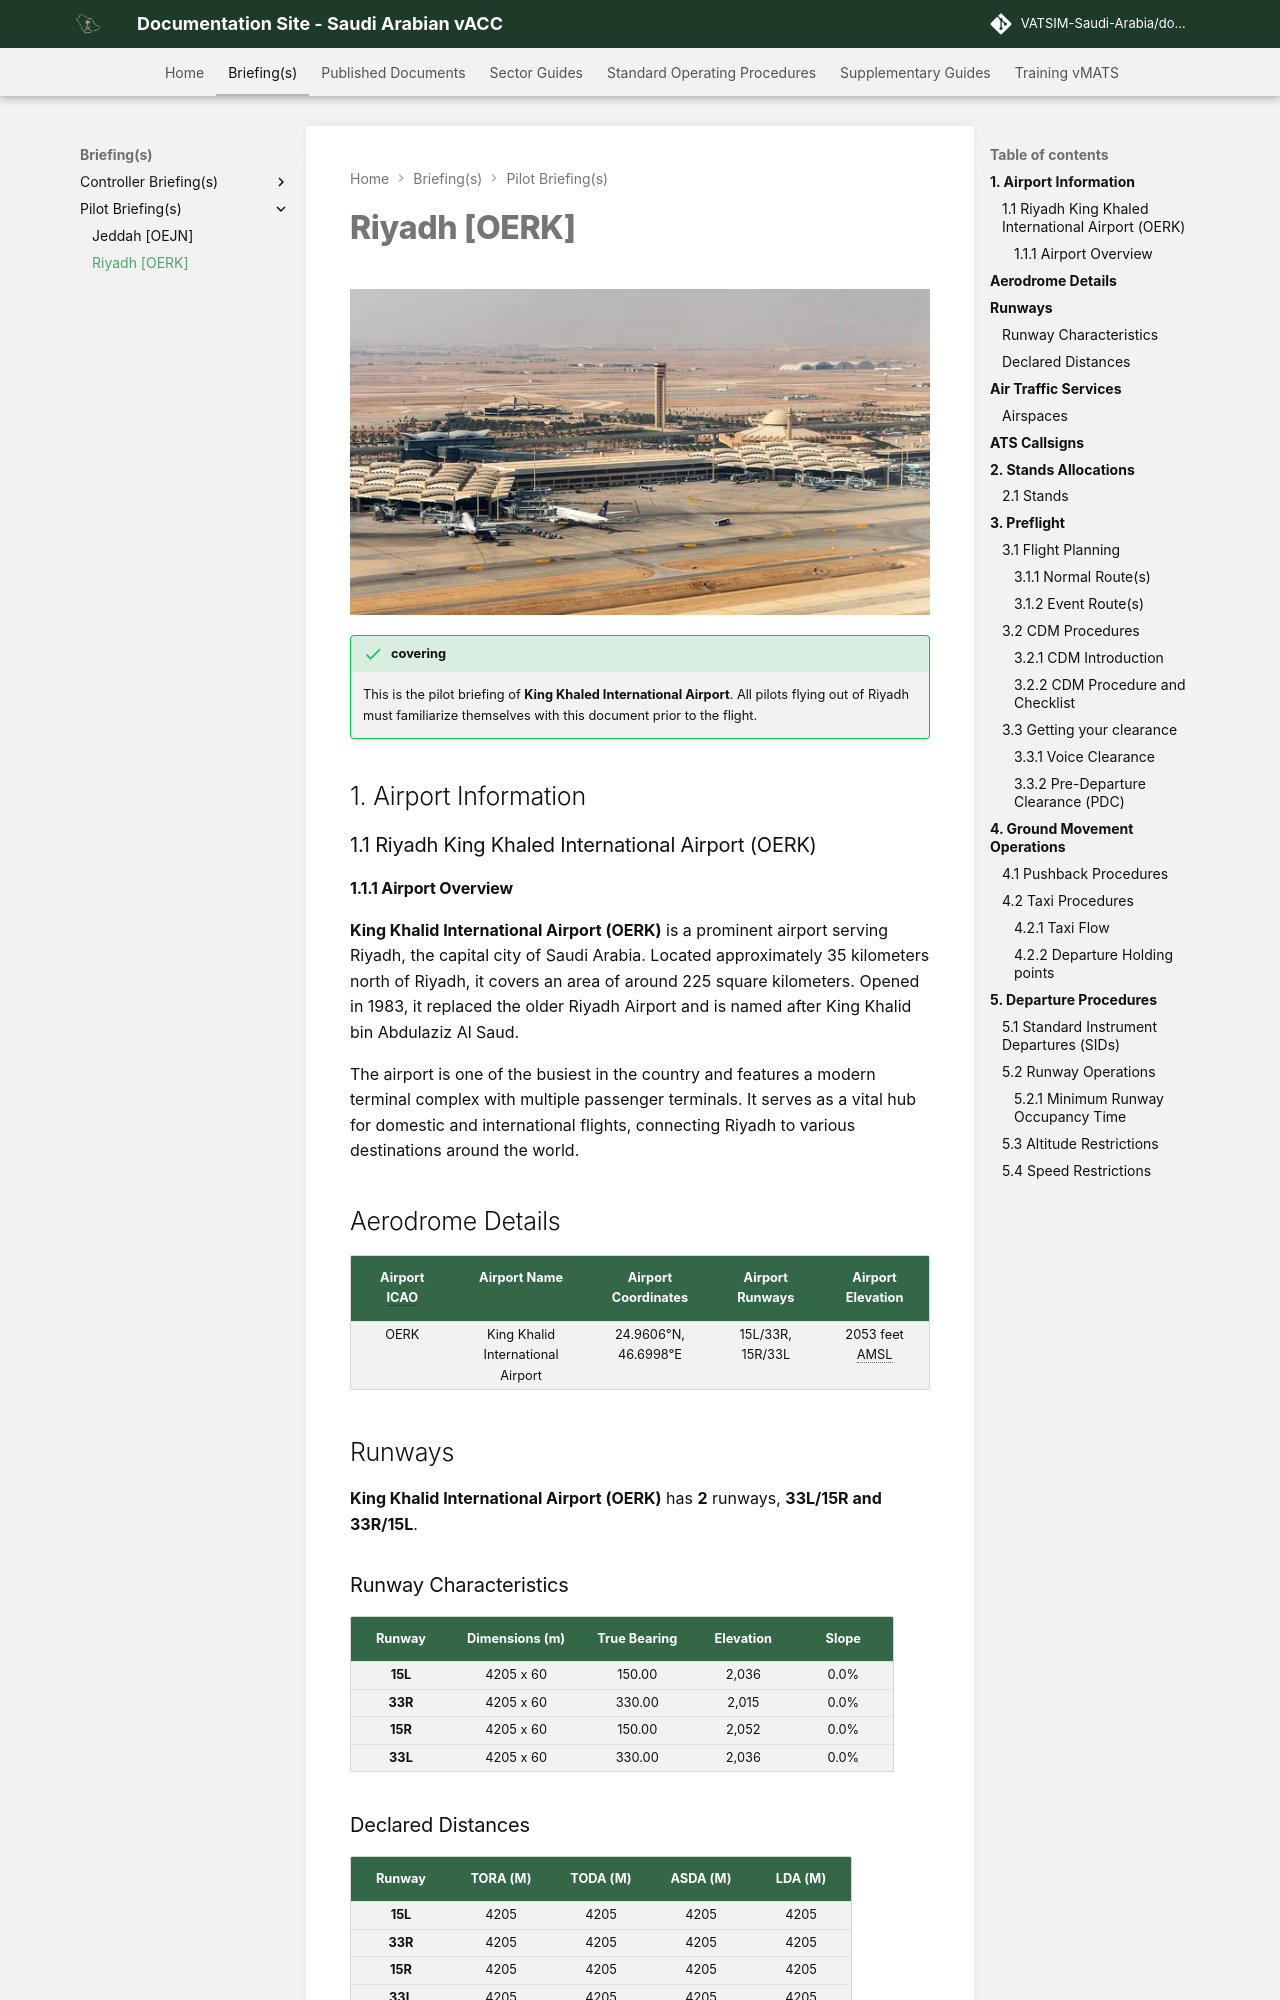

repository: VATSIM-Saudi-Arabia/documentation-site · page: Briefing(s)/Pilot-Briefing(s)/OERK/index.html · generator: mkdocs

---
title: "Riyadh [OERK]"
---

![Loading](imgs/oerk.png#center)

!!! success "covering" 
    This is the pilot briefing of **King Khaled International Airport**. All pilots flying out of Riyadh must familiarize themselves with this document prior to the flight.

## 1. Airport Information
### 1.1 Riyadh King Khaled International Airport (OERK)
#### 1.1.1 Airport Overview
**King Khalid International Airport (OERK)** is a prominent airport serving Riyadh, the capital city of Saudi Arabia. Located approximately 35 kilometers north of Riyadh, it covers an area of around 225 square kilometers. Opened in 1983, it replaced the older Riyadh Airport and is named after King Khalid bin Abdulaziz Al Saud.

The airport is one of the busiest in the country and features a modern terminal complex with multiple passenger terminals. It serves as a vital hub for domestic and international flights, connecting Riyadh to various destinations around the world.

## Aerodrome Details

| **Airport ICAO** |             Airport Name             | Airport Coordinates  |      Airport Runways      | Airport Elevation |
| :--------------: | :----------------------------------: | :------------------: | :-----------------------: | :---------------: |
|       OERK       | King Khalid International Airport    | 24.9606°N, 46.6998°E | 15L/33R, 15R/33L          |   2053 feet AMSL |

## Runways

**King Khalid International Airport (OERK)** has **2** runways, **33L/15R and 33R/15L**.

### Runway Characteristics

| Runway  | Dimensions (m) | True Bearing | Elevation | Slope  |
| :-----: | :------------: | :----------: | :-------: | :----: |
| **15L** |   4205 x 60    |    150.00    |   2,036   |  0.0%  |
| **33R** |   4205 x 60    |    330.00    |   2,015   |  0.0%  |
| **15R** |   4205 x 60    |    150.00    |   2,052   |  0.0%  |
| **33L** |   4205 x 60    |    330.00    |   2,036   |  0.0%  |

### Declared Distances

| **Runway** | **TORA (M)** | **TODA (M)** | **ASDA (M)** | **LDA (M)** |
| :--------: | :----------: | :----------: | :----------: | :---------: |
|  **15L**   |     4205     |     4205     |     4205     |    4205     |
|  **33R**   |     4205     |     4205     |     4205     |    4205     |
|  **15R**   |     4205     |     4205     |     4205     |    4205     |
|  **33L**   |     4205     |     4205     |     4205     |    4205     |

## Air Traffic Services

**King Khalid International Airport (OERK)** is a fully controlled airport.

### Airspaces

|         Airspace Type         |     Airspace      | Class | Vertical Limits |          Controller          |
| :---------------------------: | :---------------: | :---: | :-------------: | :--------------------------: |
|       **Control Zone**        |    Riyadh CTR     |   C   |  SFC - 4500ft   |             AIR E            |
| **Terminal Maneuvering Area** | Riyadh TMA Part 1 |   C   |  700ft - FL195  |  APP E, APP W, FIN E, FIN W  |
| **Terminal Maneuvering Area** | Riyadh TMA Part 2 |   C   | 2500ft - FL195  |  APP E, APP W, FIN E, FIN W  |
|       **Control Area**        |    Riyadh CTA     |   A   |  FL245 - FL600  |         CTR N, CTR S         |
